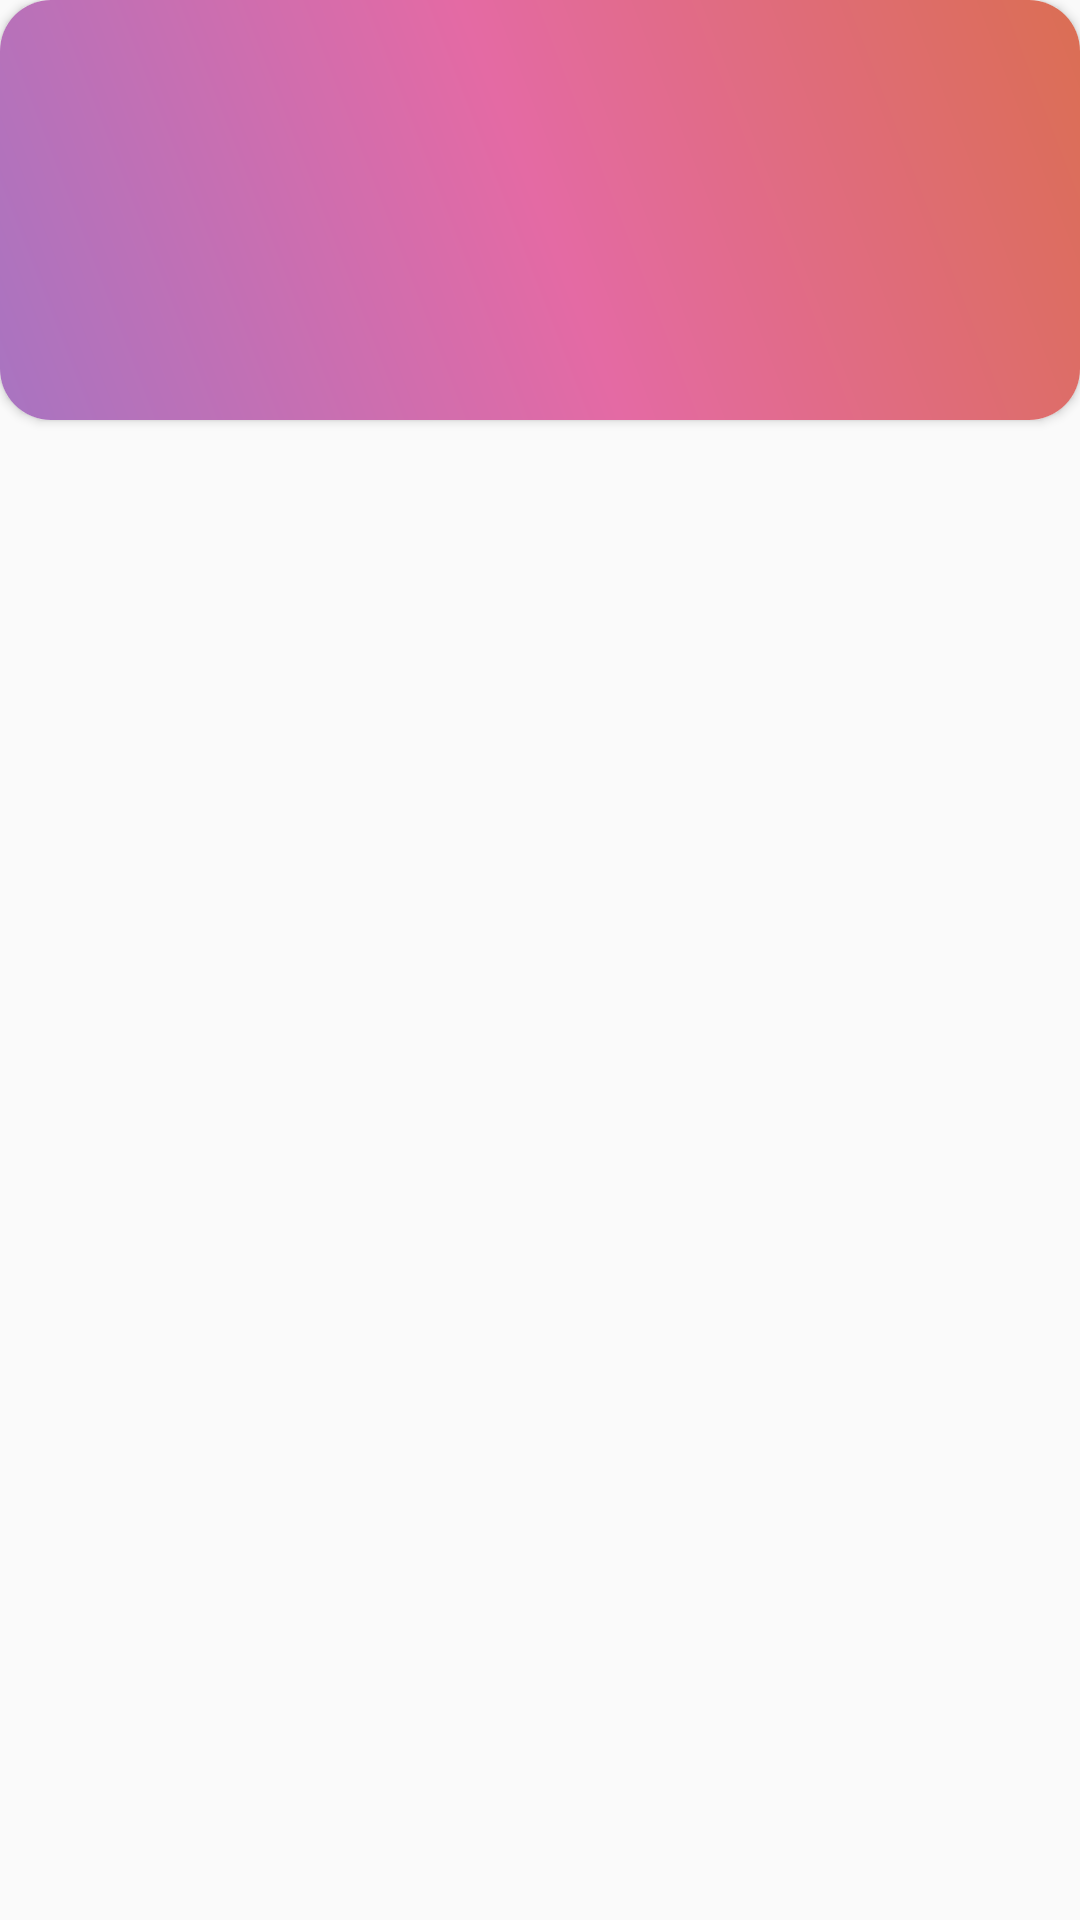

Produce the Android XML layout that renders to this screen, including the resource entries it uses.
<!-- AndroidManifest.xml: application theme Base.Theme.AutoGallery -->
<!-- res/layout/big_test.xml -->
<?xml version="1.0" encoding="utf-8"?>
<androidx.constraintlayout.widget.ConstraintLayout xmlns:android="http://schemas.android.com/apk/res/android"
    xmlns:app="http://schemas.android.com/apk/res-auto"
    xmlns:tools="http://schemas.android.com/tools"
    android:id="@+id/container"
    style="@style/cardContainer">

    <androidx.cardview.widget.CardView android:id="@+id/cardView"
        style="@style/cardViewBig"
        tools:ignore="MissingConstraints">

        <androidx.constraintlayout.widget.ConstraintLayout android:id="@+id/innerContainer"
            style="@style/cardInnerContainer">

            <include layout="@layout/card_image"/>

            <ImageView android:id="@+id/bigCardIcon"
                android:layout_width="wrap_content"
                android:layout_height="wrap_content"

                android:layout_marginTop="25dp"
                android:layout_marginLeft="23dp"

                app:layout_constraintTop_toTopOf="parent"
                app:layout_constraintLeft_toLeftOf="parent"/>

            <TextView android:id="@+id/cardTitle"
                style="@style/cardTitle"
                android:layout_marginLeft="23dp"
                android:layout_marginBottom="4dp"

                app:layout_constraintLeft_toLeftOf="parent"
                app:layout_constraintBottom_toTopOf="@+id/cardText"/>

            <TextView android:id="@+id/cardText"
                style="@style/cardText"
                android:layout_marginLeft="23dp"
                android:layout_marginBottom="22dp"
                app:layout_constraintLeft_toLeftOf="parent"
                app:layout_constraintBottom_toBottomOf="parent"/>


        </androidx.constraintlayout.widget.ConstraintLayout>
    </androidx.cardview.widget.CardView>
</androidx.constraintlayout.widget.ConstraintLayout>
<!-- res/layout/card_image.xml (included above) -->
<?xml version="1.0" encoding="utf-8"?>
<merge xmlns:android="http://schemas.android.com/apk/res/android">

    <ImageView android:id="@+id/image"
        android:layout_width="match_parent"
        android:layout_height="match_parent"
        android:scaleType="centerCrop"
        android:alpha="0.4"/>

</merge>
<!-- resources referenced by this layout -->
<resources>
  <style name="cardContainer">
          <item name="android:layout_width">match_parent</item>
          <item name="android:layout_height">wrap_content</item>
          <item name="android:layout_marginTop">@dimen/marginTopCard</item>
          <item name="android:layout_marginLeft">@dimen/marginLeftRightCard</item>
          <item name="android:layout_marginRight">@dimen/marginLeftRightCard</item>
      </style>
  <style name="cardInnerContainer">
          <item name="android:layout_width">match_parent</item>
          <item name="android:layout_height">match_parent</item>
          <item name="android:background">@drawable/card_gradient</item>
      </style>
  <style name="cardText">
          <item name="android:layout_width">match_parent</item>
          <item name="android:layout_height">wrap_content</item>
          <item name="android:textSize">13sp</item>
          <item name="android:fontFamily">@font/tomorrow_light</item>
          <item name="android:alpha">0.8</item>
      </style>
  <style name="cardTitle">
          <item name="android:layout_width">wrap_content</item>
          <item name="android:layout_height">wrap_content</item>
          <item name="android:textSize">20sp</item>
          <item name="android:fontFamily">@font/abel_regular</item>
      </style>
  <style name="cardViewBig" parent="cardViewStyle">
          <item name="android:layout_height">@dimen/cardBigHeight</item>
      </style>
  <style name="Base.Theme.AutoGallery" parent="Theme.AppCompat.DayNight.NoActionBar">
          <item name="android:textColor">@color/white</item>
      </style>
  <dimen name="marginTopCard">15dp</dimen>
  <dimen name="marginLeftRightCard">10dp</dimen>
  <!-- drawable card_gradient (drawable) -->
  <?xml version="1.0" encoding="utf-8"?>
  <shape xmlns:android="http://schemas.android.com/apk/res/android"
      android:shape="rectangle">
  
      <gradient android:type="linear"
          android:centerX="0.5"
          android:startColor="#A874C1"
          android:centerColor="#E46AA4"
          android:endColor="#DB6E53"
          android:angle="45"/>
  
  </shape>
  <style name="cardViewStyle">
          <item name="android:layout_width">0dp</item>
          <item name="layout_constraintTop_toTopOf">parent</item>
          <item name="layout_constraintLeft_toLeftOf">parent</item>
          <item name="layout_constraintRight_toRightOf">parent</item>
          <item name="cardCornerRadius">17dp</item>
      </style>
  <dimen name="cardBigHeight">140dp</dimen>
  <color name="white">#FFFFFFFF</color>
</resources>
